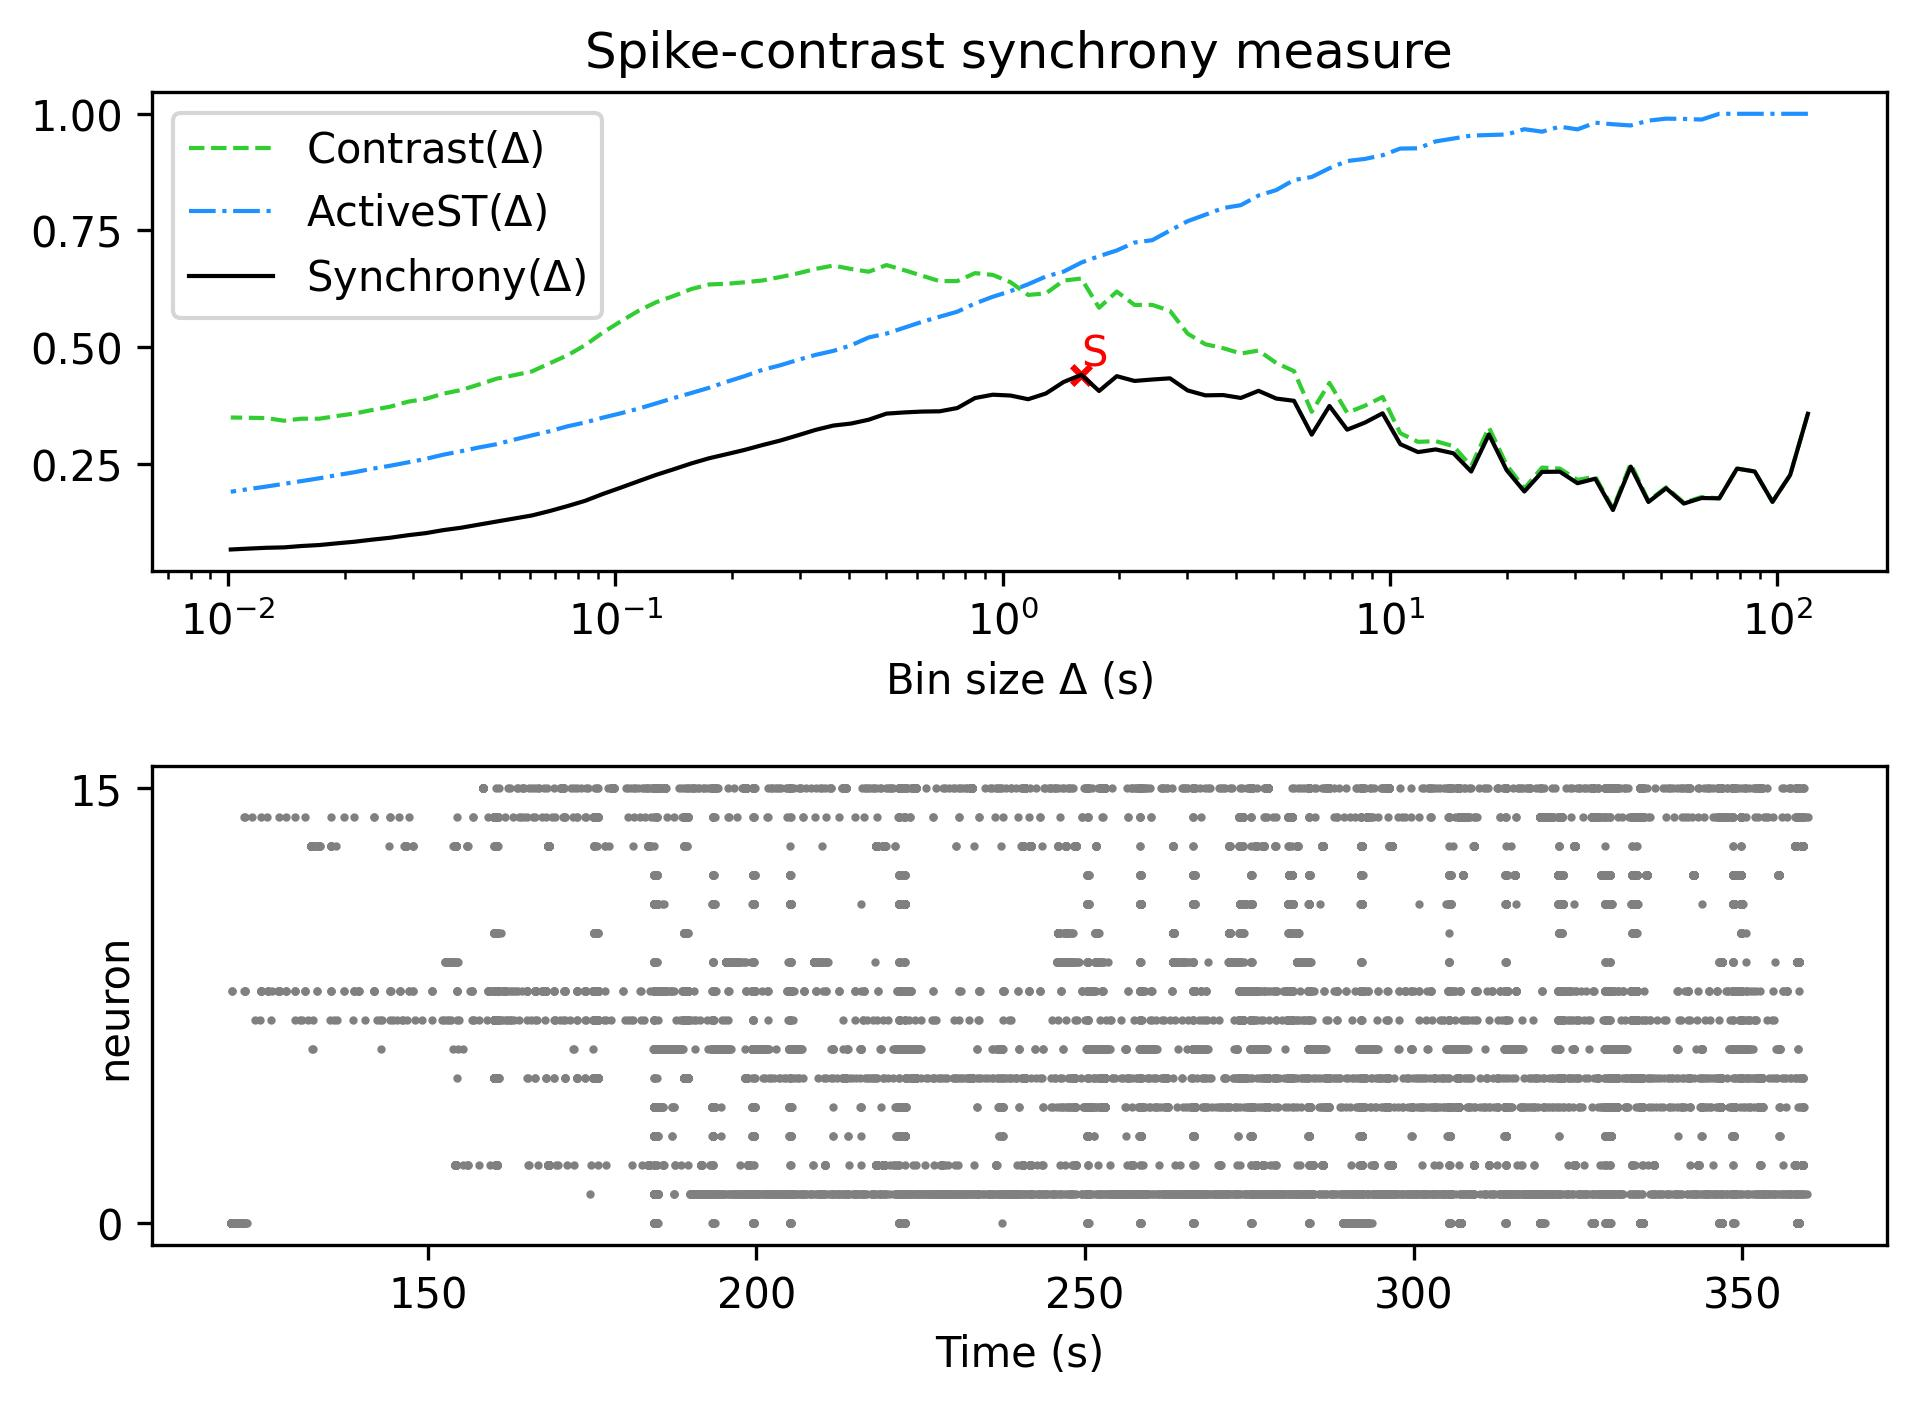

The table this chart was drawn from, first rows:
, Spike-contrast (120.0 s), Spike-contrast (108.0 s), Spike-contrast (97.2 s), Spike-contrast (87.48 s), Spike-contrast (78.732 s), Spike-contrast (70.859 s), Spike-contrast (63.773 s), Spike-contrast (57.396 s), Spike-contrast (51.656 s), Spike-contrast (46.49 s), Spike-contrast (41.841 s), Spike-contrast (37.657 s), Spike-contrast (33.892 s), Spike-contrast (30.502 s), Spike-contrast (27.452 s), Spike-contrast (24.707 s), Spike-contrast (22.236 s), Spike-contrast (20.013 s), Spike-contrast (18.011 s), Spike-contrast (16.21 s), Spike-contrast (14.589 s), Spike-contrast (13.13 s), Spike-contrast (11.817 s)
0, 0.3572, 0.2261, 0.1684, 0.2335, 0.2397, 0.176, 0.1766, 0.1648, 0.1975, 0.1682, 0.2439, 0.1509, 0.2181, 0.2083, 0.2331, 0.2326, 0.1906, 0.2364, 0.3129, 0.2333, 0.2725, 0.2808, 0.275
